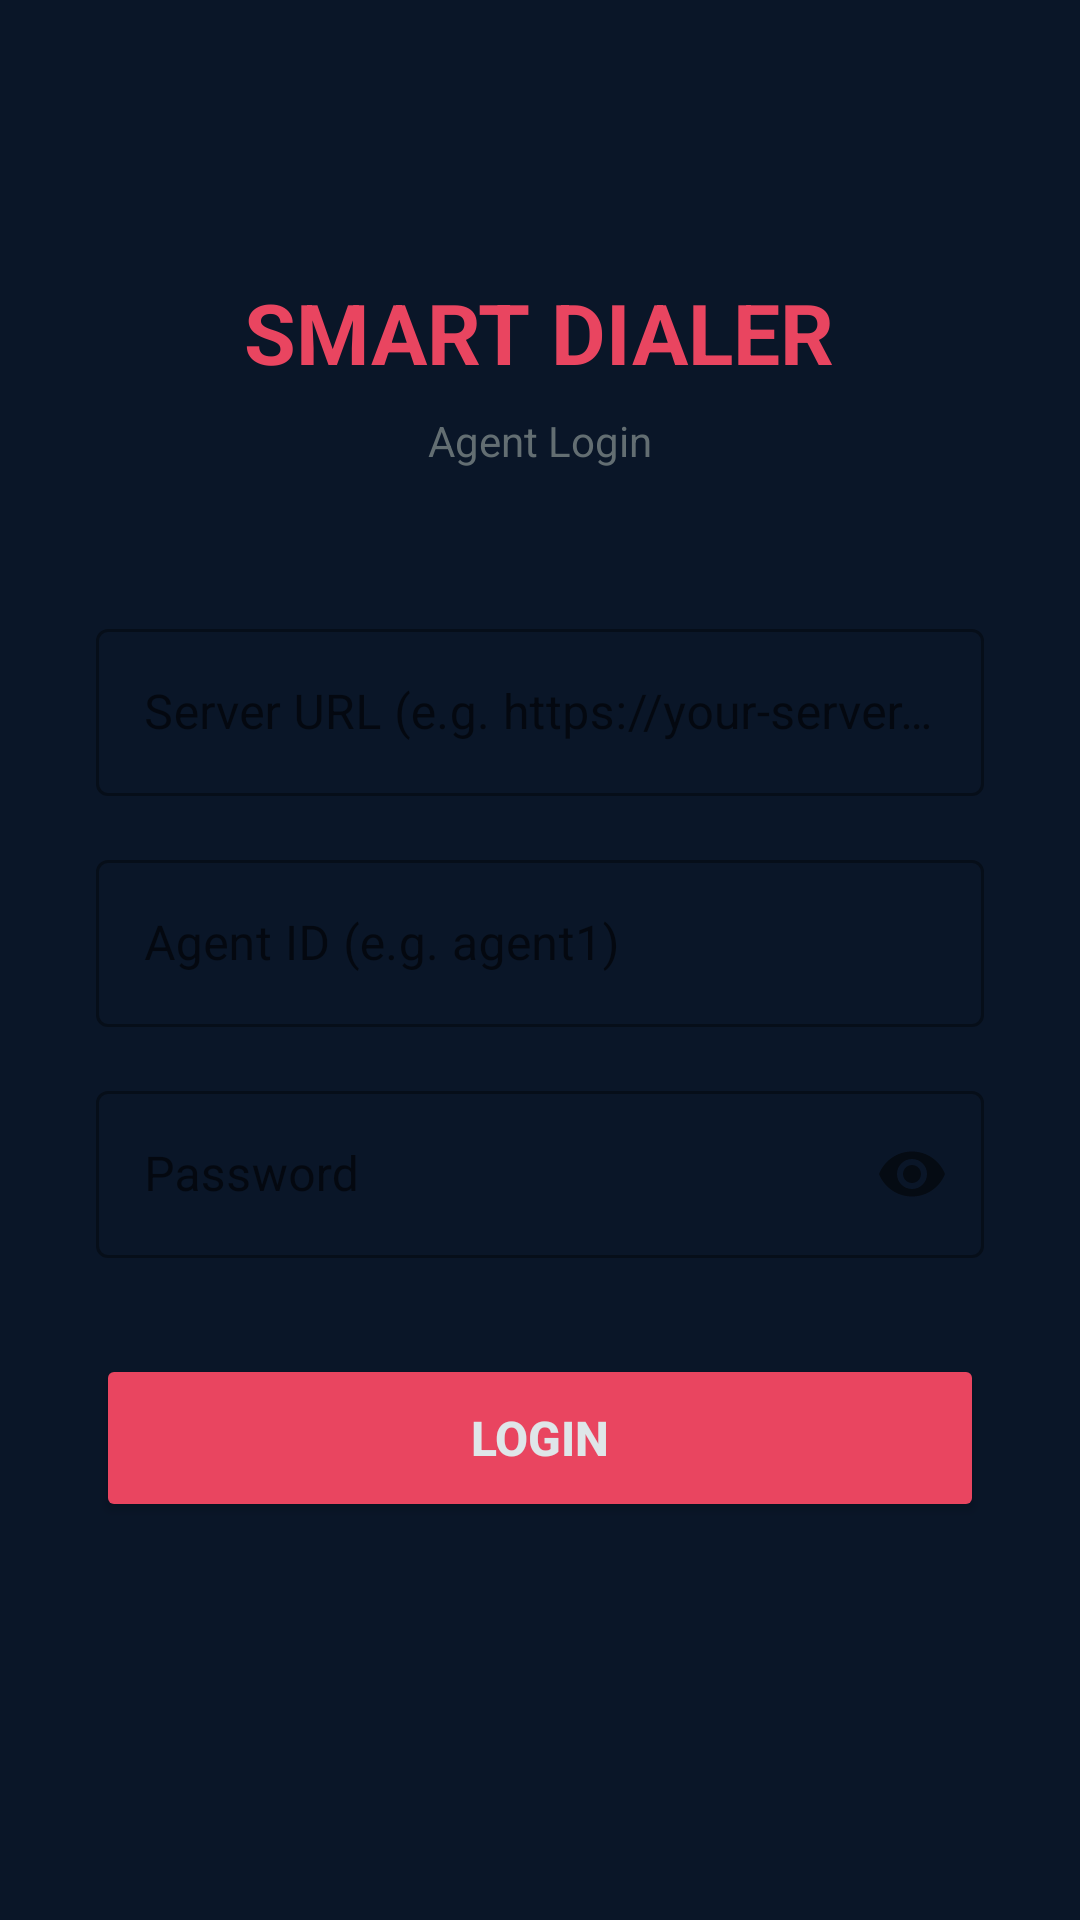

Android layout source for this screen:
<!-- AndroidManifest.xml: application theme Theme.SmartDialer -->
<!-- res/layout/fragment_login.xml -->
<?xml version="1.0" encoding="utf-8"?>
<ScrollView xmlns:android="http://schemas.android.com/apk/res/android"
    android:layout_width="match_parent"
    android:layout_height="match_parent"
    android:background="#0A1628">

    <LinearLayout
        android:layout_width="match_parent"
        android:layout_height="wrap_content"
        android:orientation="vertical"
        android:padding="32dp"
        android:gravity="center_horizontal">

        <TextView
            android:layout_width="wrap_content"
            android:layout_height="wrap_content"
            android:text="SMART DIALER"
            android:textSize="28sp"
            android:textStyle="bold"
            android:textColor="#E94560"
            android:layout_marginTop="60dp"
            android:layout_marginBottom="8dp" />

        <TextView
            android:layout_width="wrap_content"
            android:layout_height="wrap_content"
            android:text="Agent Login"
            android:textSize="14sp"
            android:textColor="#636E72"
            android:layout_marginBottom="48dp" />

        <com.google.android.material.textfield.TextInputLayout
            android:layout_width="match_parent"
            android:layout_height="wrap_content"
            android:hint="Server URL (e.g. https://your-server.com)"
            style="@style/Widget.MaterialComponents.TextInputLayout.OutlinedBox"
            android:layout_marginBottom="16dp">
            <com.google.android.material.textfield.TextInputEditText
                android:id="@+id/etServer"
                android:layout_width="match_parent"
                android:layout_height="wrap_content"
                android:inputType="textUri"
                android:textColor="#DFE6E9" />
        </com.google.android.material.textfield.TextInputLayout>

        <com.google.android.material.textfield.TextInputLayout
            android:layout_width="match_parent"
            android:layout_height="wrap_content"
            android:hint="Agent ID (e.g. agent1)"
            style="@style/Widget.MaterialComponents.TextInputLayout.OutlinedBox"
            android:layout_marginBottom="16dp">
            <com.google.android.material.textfield.TextInputEditText
                android:id="@+id/etAgentId"
                android:layout_width="match_parent"
                android:layout_height="wrap_content"
                android:inputType="textNoSuggestions"
                android:textColor="#DFE6E9" />
        </com.google.android.material.textfield.TextInputLayout>

        <com.google.android.material.textfield.TextInputLayout
            android:layout_width="match_parent"
            android:layout_height="wrap_content"
            android:hint="Password"
            style="@style/Widget.MaterialComponents.TextInputLayout.OutlinedBox"
            app:passwordToggleEnabled="true"
            android:layout_marginBottom="32dp"
            xmlns:app="http://schemas.android.com/apk/res-auto">
            <com.google.android.material.textfield.TextInputEditText
                android:id="@+id/etPassword"
                android:layout_width="match_parent"
                android:layout_height="wrap_content"
                android:inputType="textPassword"
                android:textColor="#DFE6E9" />
        </com.google.android.material.textfield.TextInputLayout>

        <Button
            android:id="@+id/btnLogin"
            android:layout_width="match_parent"
            android:layout_height="56dp"
            android:text="LOGIN"
            android:textSize="16sp"
            android:textStyle="bold"
            android:backgroundTint="#E94560"
            android:layout_marginBottom="16dp" />

        <ProgressBar
            android:id="@+id/progressBar"
            android:layout_width="wrap_content"
            android:layout_height="wrap_content"
            android:visibility="gone" />

    </LinearLayout>
</ScrollView>
<!-- resources referenced by this layout -->
<resources>
  <style name="Theme.SmartDialer" parent="Theme.MaterialComponents.DayNight.NoActionBar">
          <item name="colorPrimary">#E94560</item>
          <item name="colorPrimaryVariant">#C73652</item>
          <item name="colorOnPrimary">#FFFFFF</item>
          <item name="colorSecondary">#0984E3</item>
          <item name="colorOnSecondary">#FFFFFF</item>
          <item name="android:windowBackground">#0A1628</item>
          <item name="android:statusBarColor">#16213E</item>
          <item name="android:navigationBarColor">#0A1628</item>
          <item name="editTextColor">#DFE6E9</item>
          <item name="android:textColor">#DFE6E9</item>
          <item name="android:textColorHint">#636E72</item>
      </style>
</resources>
